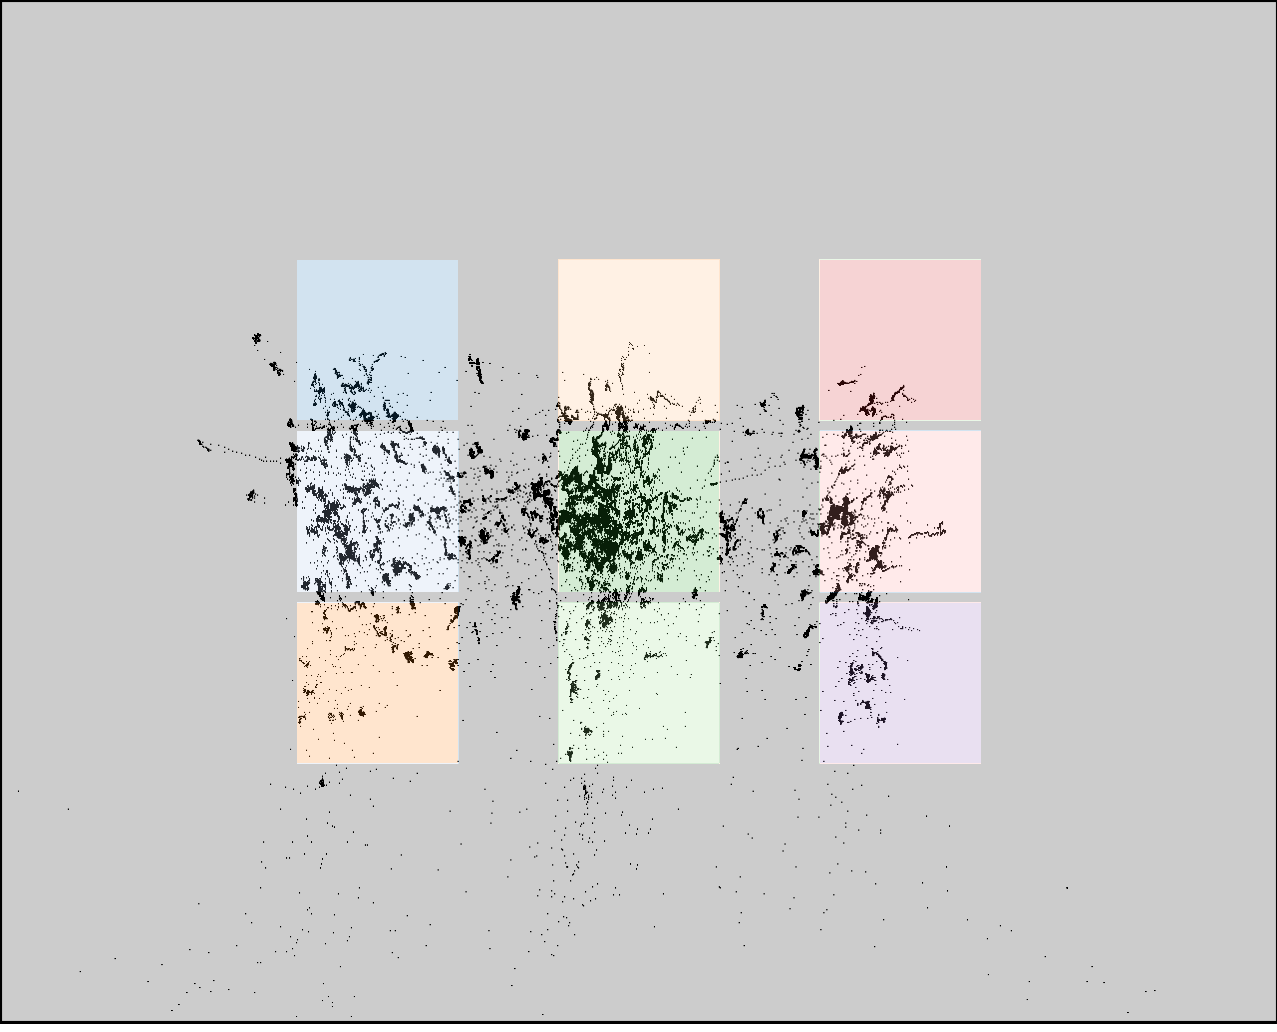

Source data for this figure (header and first rows):
click0, click1, click2, click3, click4, click5, click6, click7, click8
319, 328, 336, 575, 581, 584, 829, 834, 834
380, 542, 707, 377, 541, 705, 389, 552, 717
